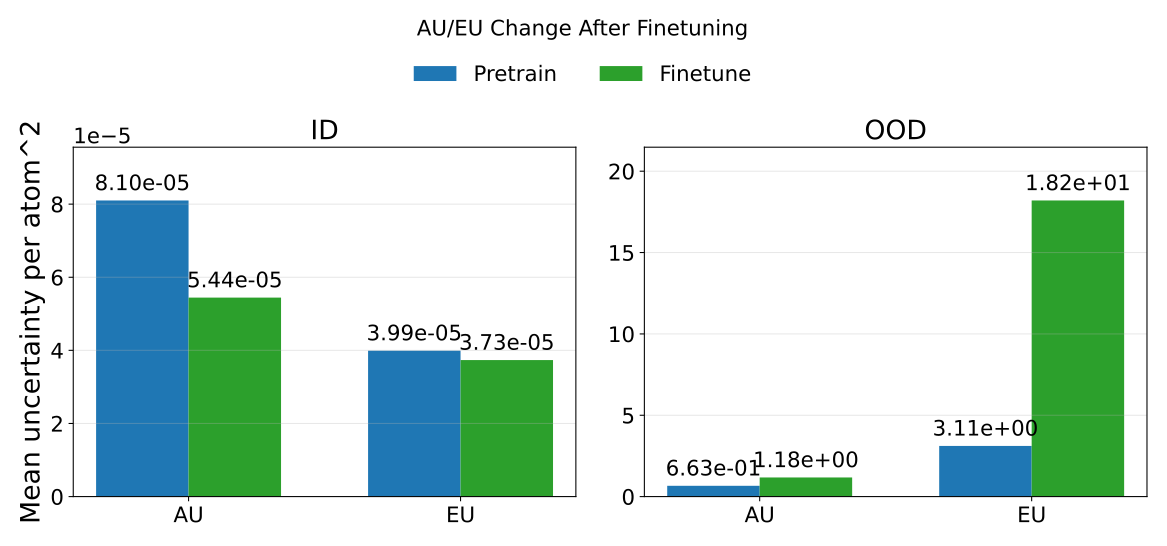

The file beside this chart, header and first rows:
phase, split, mean_au, mean_eu, mean_tu, rmse_energy
pretrain, id, 8.099120690008021e-05, 3.991681601112305e-05, 0.0001209, 0.9337
pretrain, ood, 0.6632, 3.115, 3.778, 1.164
finetune, id, 5.443228142280532e-05, 3.7342493744077385e-05, 9.177477505518254e-05, 0.008149
finetune, ood, 1.175, 18.2, 19.38, 1.701
